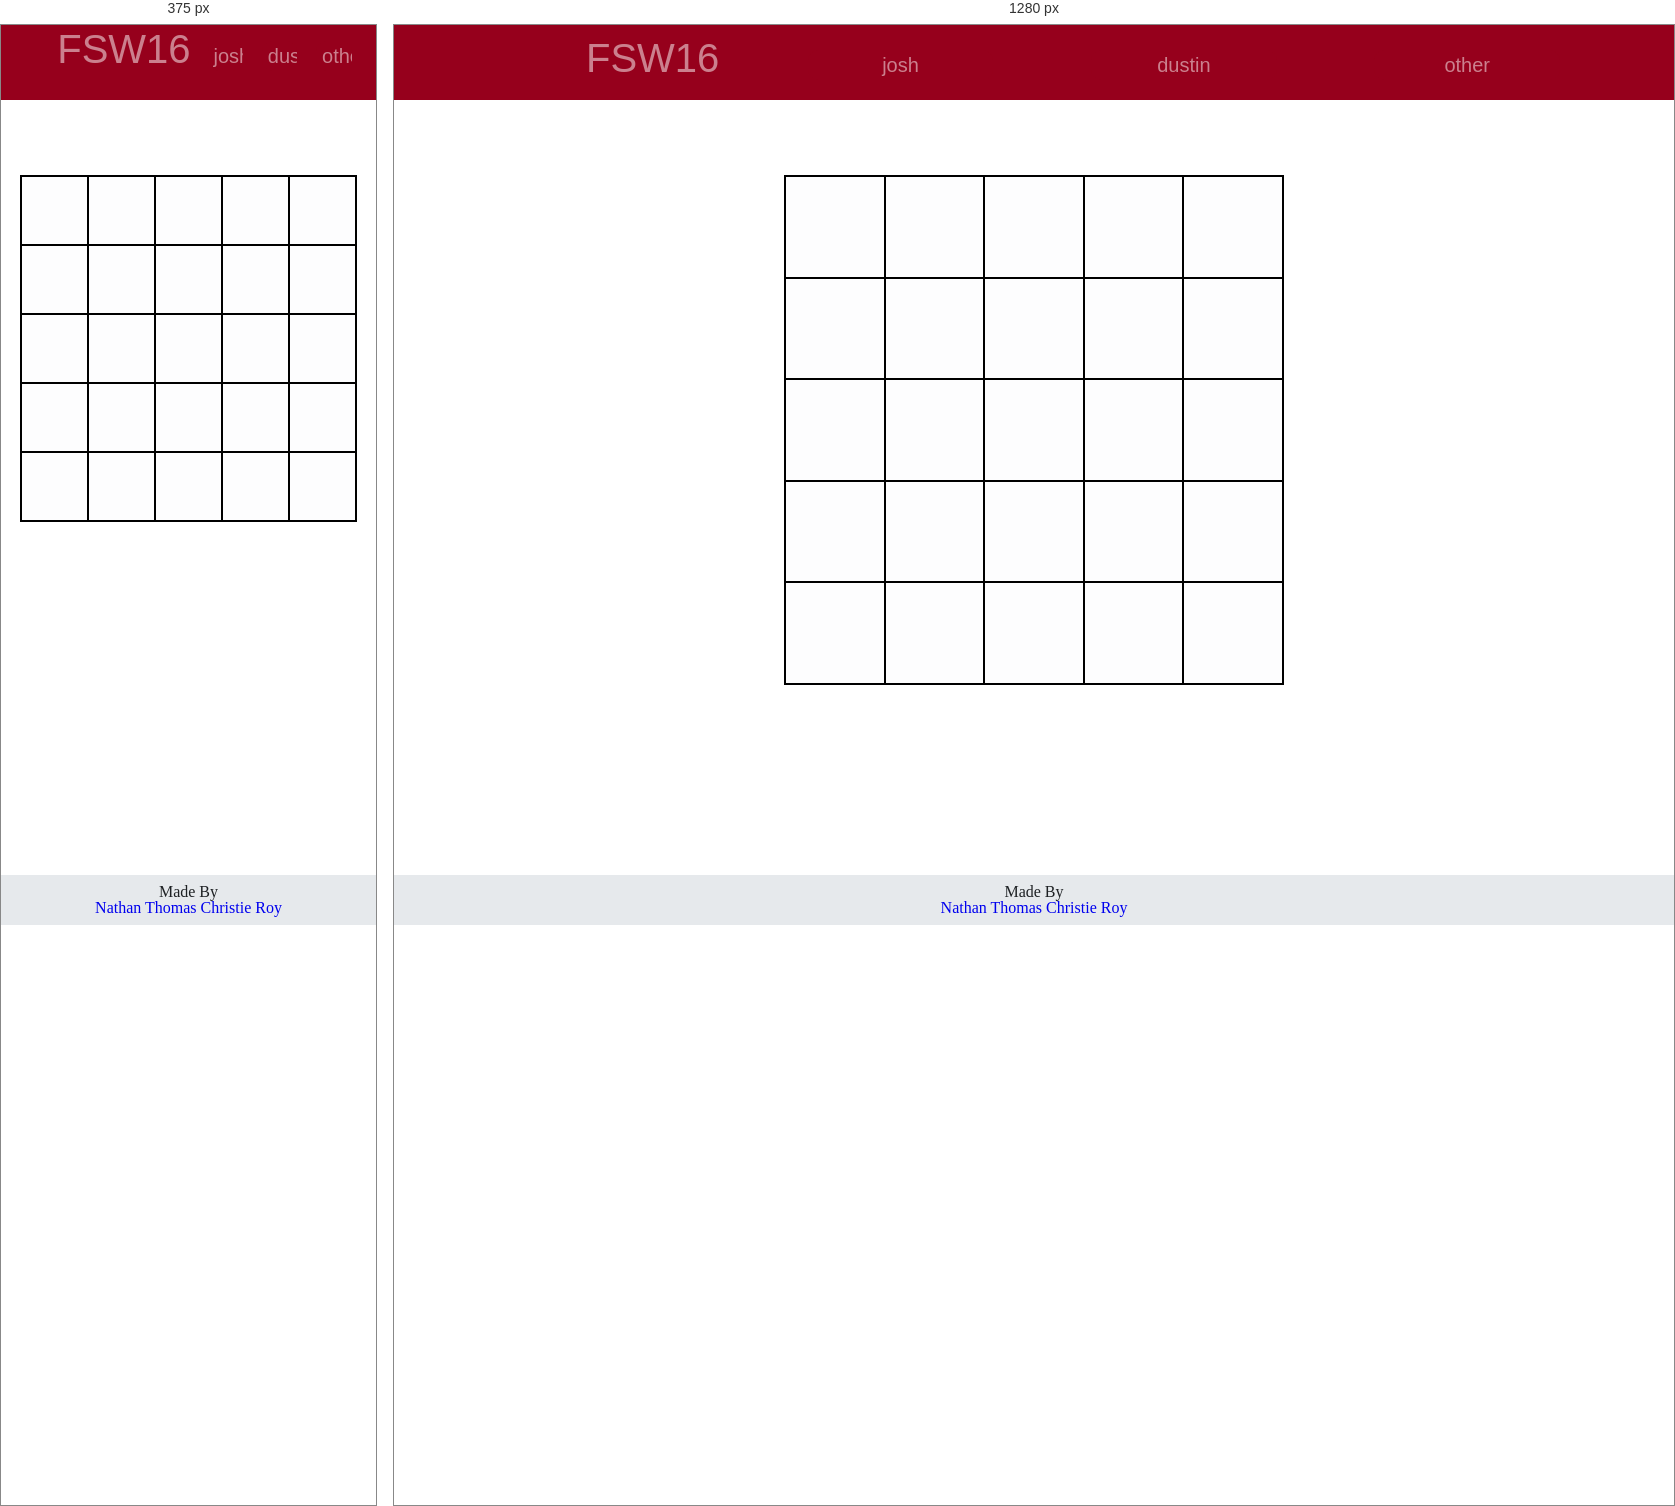
Rendered at 375 px and 1280 px, left to right.

<!-- file: index.html -->
<!DOCTYPE html>
<html lang="en">
  <head>
    <meta charset="UTF-8" />
    <meta name="viewport" content="width=device-width, initial-scale=1.0" />

    <link href="css/index.css" rel="stylesheet" />

    <title>FSW16 Bingo</title>
  </head>
  <body>
    <header>
      <h1>FSW16</h1>
      <nav class="nav-bar">
        <input class="josh-button btn" type="button" value="josh" />
        <input class="dustin-button btn" type="button" value="dustin" />
        <input class="other-button btn" type="button" value="other" />
      </nav>
    </header>
    <main class="container">
      <section class="bingo-content">
        <div class="bingo-canvas">
          <div class="bingo-space space1"></div>
          <div class="bingo-space bingo-space space2"></div>
          <div class="bingo-space space3"></div>
          <div class="bingo-space space4"></div>
          <div class="bingo-space space5"></div>
          <div class="bingo-space space6"></div>
          <div class="bingo-space space7"></div>
          <div class="bingo-space space8"></div>
          <div class="bingo-space space9"></div>
          <div class="bingo-space space10"></div>
          <div class="bingo-space space11"></div>
          <div class="bingo-space space12"></div>
          <div class="bingo-space space13"></div>
          <div class="bingo-space space14"></div>
          <div class="bingo-space space15"></div>
          <div class="bingo-space space16"></div>
          <div class="bingo-space space17"></div>
          <div class="bingo-space space18"></div>
          <div class="bingo-space space19"></div>
          <div class="bingo-space space20"></div>
          <div class="bingo-space space21"></div>
          <div class="bingo-space space22"></div>
          <div class="bingo-space space23"></div>
          <div class="bingo-space space24"></div>
          <div class="bingo-space space25"></div>
        </div>
      </section>
    </main>
    <footer>
      <h3>Made By</h3>
      <nav class="footer-nav">
        <a href="#">Nathan Thomas</a> <a href="#">Christie Roy</a>
      </nav>
    </footer>
  </body>
</html>


/* @media block from index.css */
@media (max-width: 800px) {
  .container .bingo-content {
    width: 90%;
  }
}